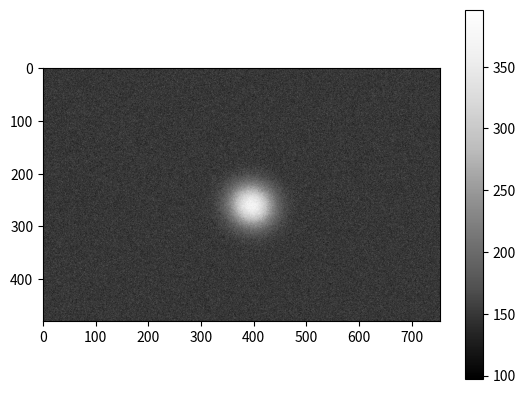

Generate this figure with matplotlib:
# -*- coding: utf-8 -*-
"""
Created on Thu Jul 30 15:57:43 2015

[redacted]
"""

import numpy as np
import matplotlib.pyplot as plt
import matplotlib.cm as cm



def rotmatrix(alpha):
    return np.array([[np.cos(alpha), -np.sin(alpha)], [np.sin(alpha),  np.cos(alpha)]])


def gaussian2(xy, *p):
    '''returns gaussfunction for arbitrarily positioned and rotated 2d gauss'''
    A, sx, x0, y0, sy,alpha,off = p
    # M = np.array([[Bx,Bxy],[Bxy,By]])
    R = rotmatrix(alpha)
    M = np.dot(R,np.dot(np.array([[1./sx**2,0],[0,1./sy**2]]),R.T))
    r = np.array([xy[:,0]-x0,xy[:,1]-y0])
    g = A*np.exp(-0.5*np.sum(np.dot(M,r)*r,axis=0)) + off
    # print g
    return g


class GaussBeamSimulation:

    '''Class allows to simulate a gauss beam profile image captured by a camera'''

    def __init__(self):
        self.width = 754
        self.height = 480


    def NewImage(self):
        self.image = np.zeros((self.height,self.width))

    def AddWhiteNoise(self,expectation=150):
        noise =  np.random.poisson(expectation,self.image.shape).astype(int)
        self.image += noise

    def AddRandomGauss(self,meanamplitude=200,meansigmax=30,meansigmay=30,meanposition=[376,239]):
        amplitude = np.random.poisson(meanamplitude)
        sigmax = np.random.poisson(meansigmax)
        sigmay = np.random.poisson(meansigmay)
        position = [0,0]
        position[0] = np.random.poisson(meanposition[0])
        position[1] = np.random.poisson(meanposition[1])
        rotationangle = np.random.uniform(0,np.pi)
        offset = 0.

        ny,nx = self.image.shape

        x = np.arange(self.width)
        y = np.arange(self.height)

        XY = np.meshgrid(x,y)

        XYflat = np.array(XY).reshape(2,nx*ny).T



        params = [amplitude,sigmax,position[0],position[1],sigmay,rotationangle,offset]


        gaussflat = gaussian2(XYflat,*params)
        gauss = np.array(gaussflat).reshape(ny,nx)

        self.image +=gauss

    def SimulateTotalImage(self,expectation=150,meanamplitude=200,meansigmax=30,meansigmay=30,meanposition=[376,239]):
        self.image = np.zeros((self.height,self.width))
        noise =  np.random.poisson(expectation,self.image.shape).astype(int)

        amplitude = np.random.poisson(meanamplitude)
        sigmax = np.random.poisson(meansigmax)
        sigmay = np.random.poisson(meansigmay)
        position = [0,0]
        position[0] = np.random.poisson(meanposition[0])
        position[1] = np.random.poisson(meanposition[1])
        rotationangle = np.random.uniform(0,np.pi)
        offset = 0.

        ny,nx = self.image.shape

        x = np.arange(self.width)
        y = np.arange(self.height)

        XY = np.meshgrid(x,y)

        XYflat = np.array(XY).reshape(2,nx*ny).T



        params = [amplitude,sigmax,position[0],position[1],sigmay,rotationangle,offset]


        gaussflat = gaussian2(XYflat,*params)
        gauss = np.array(gaussflat).reshape(ny,nx)

        self.image = self.image + noise + gauss

    def CreateImages(self,number=20):
        i = 0
        self.imageslist = []
        for i in range(number):
            self.SimulateTotalImage()
            
            self.imageslist.append(self.image)
            i += 1


    def ChooseImage(self,number=20):
        i = np.random.randint(0,number-1)
        # print i, 'i'
        self.image = self.imageslist[i]


    def ShowImage(self):
        plt.figure()
        plt.imshow(self.image, cmap = cm.Greys_r)
        plt.colorbar()
        plt.show()


if __name__=="__main__":
    test = GaussBeamSimulation()
    test.NewImage()
    test.AddWhiteNoise()
    test.AddRandomGauss()
    test.ShowImage()


